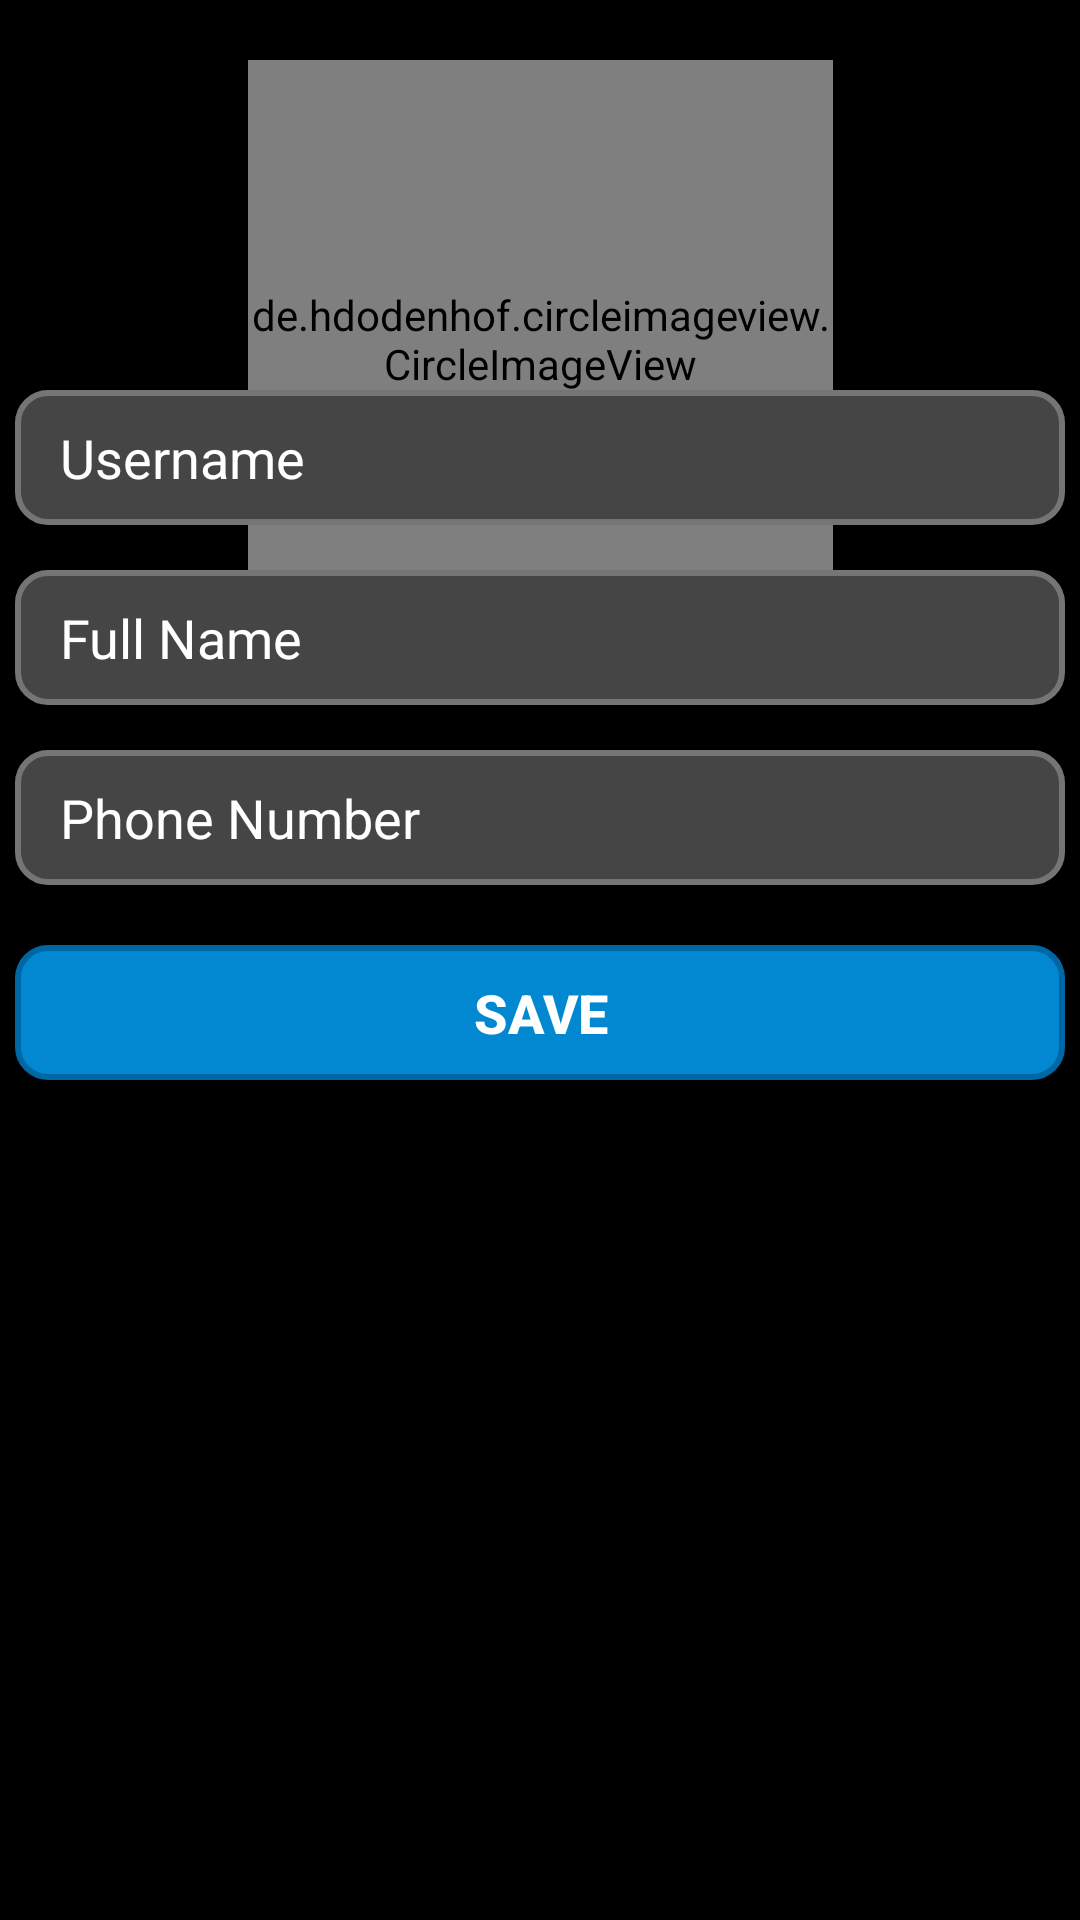

Reconstruct the res/layout file that produces this screen, plus the resources it refers to.
<!-- AndroidManifest.xml: activity theme Theme.AppCompat.DayNight.NoActionBar -->
<!-- res/layout/activity_setup.xml -->
<?xml version="1.0" encoding="utf-8"?>
<androidx.constraintlayout.widget.ConstraintLayout xmlns:android="http://schemas.android.com/apk/res/android"
    xmlns:app="http://schemas.android.com/apk/res-auto"
    xmlns:tools="http://schemas.android.com/tools"
    android:layout_width="match_parent"
    android:layout_height="match_parent"
    android:background="@color/black"
    tools:context=".SetupActivity">

    <de.hdodenhof.circleimageview.CircleImageView
        android:id="@+id/setup_profile_image"
        android:layout_width="195dp"
        android:layout_height="186dp"
        android:layout_marginTop="20dp"
        android:src="@drawable/profile"
        app:layout_constraintBottom_toTopOf="@+id/setup_username"
        app:layout_constraintEnd_toEndOf="parent"
        app:layout_constraintStart_toStartOf="parent"
        app:layout_constraintTop_toTopOf="parent"
        app:layout_constraintVertical_bias="0.0" />

    <EditText
        android:id="@+id/setup_username"
        android:layout_width="350dp"
        android:layout_height="45dp"
        android:layout_marginBottom="15dp"
        android:autoText="false"
        android:background="@drawable/input"
        android:ems="10"
        android:hint="Username"
        android:importantForAutofill="no"
        android:inputType="text"
        android:paddingStart="15dp"
        android:paddingLeft="15dp"
        android:textColor="#FFFFFF"
        android:textColorHint="#FFFFFF"
        app:layout_constraintBottom_toTopOf="@+id/setup_full_name"
        app:layout_constraintEnd_toEndOf="parent"
        app:layout_constraintHorizontal_bias="0.508"
        app:layout_constraintStart_toStartOf="parent" />

    <EditText
        android:id="@+id/setup_full_name"
        android:layout_width="350dp"
        android:layout_height="45dp"
        android:layout_marginBottom="15dp"
        android:background="@drawable/input"
        android:ems="10"
        android:hint="@string/full_name"
        android:importantForAutofill="no"
        android:inputType="text|textCapWords|textMultiLine"
        android:paddingStart="15dp"
        android:paddingLeft="15dp"
        android:textColor="#FFFFFF"
        android:textColorHint="#FFFFFF"
        app:layout_constraintBottom_toTopOf="@+id/setup_phone_number"
        app:layout_constraintEnd_toEndOf="parent"
        app:layout_constraintStart_toStartOf="parent" />

    <EditText
        android:id="@+id/setup_phone_number"
        android:layout_width="350dp"
        android:layout_height="45dp"
        android:layout_marginBottom="20dp"
        android:background="@drawable/input"
        android:ems="10"
        android:hint="@string/phone_number"
        android:importantForAutofill="no"
        android:inputType="phone"
        android:paddingStart="15dp"
        android:paddingLeft="15dp"
        android:textColor="#FFFFFF"
        android:textColorHint="#FFFFFF"
        app:layout_constraintBottom_toTopOf="@+id/setup_information_button"
        app:layout_constraintEnd_toEndOf="parent"
        app:layout_constraintStart_toStartOf="parent" />

    <Button
        android:id="@+id/setup_information_button"
        android:layout_width="350dp"
        android:layout_height="45dp"
        android:layout_marginBottom="280dp"
        android:background="@drawable/button"
        android:text="Save"
        android:textColor="#FFFFFF"
        android:textSize="18sp"
        android:textStyle="bold"
        app:layout_constraintBottom_toBottomOf="parent"
        app:layout_constraintEnd_toEndOf="parent"
        app:layout_constraintHorizontal_bias="0.508"
        app:layout_constraintStart_toStartOf="parent" />

</androidx.constraintlayout.widget.ConstraintLayout>
<!-- resources referenced by this layout -->
<resources>
  <color name="black">#FF000000</color>
  <!-- drawable button (drawable) -->
  <?xml version="1.0" encoding="utf-8"?>
  <shape xmlns:android="http://schemas.android.com/apk/res/android"
      android:shape="rectangle">
      <solid android:color="#0288D1"></solid>
  
      <corners android:radius="10dp"></corners>
  
      <stroke
          android:width="2dp"
          android:color="#0067A5" />
  
  </shape>
  <!-- drawable input (drawable) -->
  <?xml version="1.0" encoding="utf-8"?>
  <shape xmlns:android="http://schemas.android.com/apk/res/android"
      android:shape="rectangle">
      <solid android:color="#454545"></solid>
  
      <corners android:radius="10dp"></corners>
  
      <stroke
          android:width="2dp"
          android:color="#757575" />
  
  </shape>
  <string name="full_name">Full Name</string>
  <string name="phone_number">Phone Number</string>
</resources>
